Run: headless pygame with SDL's dummy video driver; simulated clock (each Clock.tick advances the game by its frame time, no real sleeping); random seed 0; keys injected as events and as key.get_pressed() state; no mouse input.
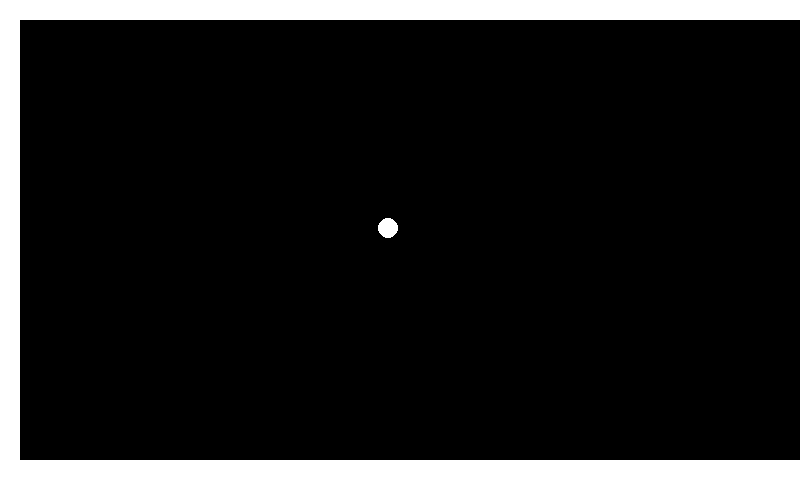
Frame 1 of 4 · flips 1–60 · no input
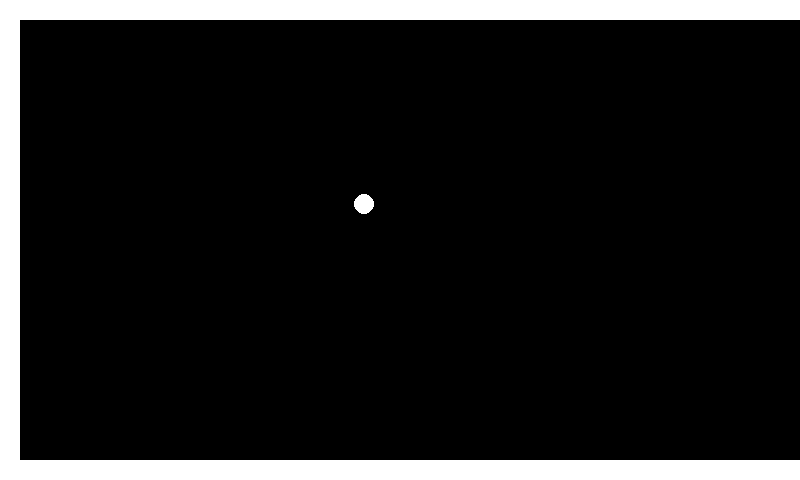
Frame 2 of 4 · flips 61–180 · tapped SPACE, RETURN · held RIGHT (→), D
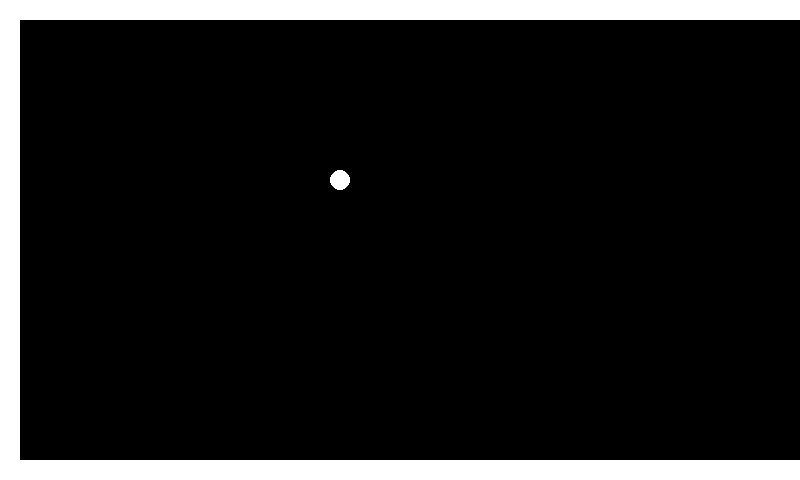
Frame 3 of 4 · flips 181–300 · held DOWN (↓), S
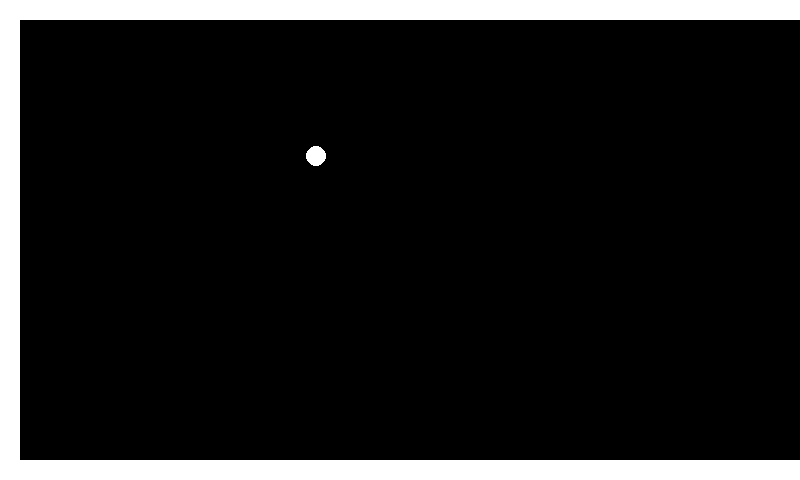
Frame 4 of 4 · flips 301–420 · held LEFT (←), A, UP (↑), W

The pygame program that drew these frames:

# Git repo (add prof.memo), add main function, picture of pong, requirments.txt
import pygame
import random

pygame.init()

WIDTH = 800
HEIGHT = 480

pygame.display.set_caption("lab 3")
screen = pygame.display.set_mode((WIDTH, HEIGHT))
pygame.display.update()

leftwall = pygame.draw.rect(screen, pygame.Color("white"), pygame.Rect((0, 0), (20, HEIGHT)))
topwall = pygame.draw.rect(screen, pygame.Color("white"), pygame.Rect((0, 0), (WIDTH, 20)))
bottomwall = pygame.draw.rect(screen, pygame.Color("white"), pygame.Rect((0, 460), (WIDTH, 20)))


class Ball():
    xPos = 400
    yPos = 240

    xVelocity = [1,-1][random.randint(0,1)] * .4
    yVelocity = [1,-1][random.randint(0,1)]* .4

    def move(self,screen):
        pygame.draw.circle(screen, pygame.Color("black"),(self.xPos, self.yPos),10)
        self.xPos += self.xVelocity
        self.yPos += self.yVelocity
        pygame.draw.circle(screen, pygame.Color("white"),(self.xPos, self.yPos),10)

ball = Ball()

def ballCollision():

    if ball.xPos >= 20:
        ball.xVelocity *= -1
    if ball.xPos <= WIDTH:
        ball.xVelocity *= -1
    if ball.yPos >= topwall.bottom:
        ball.yVelocity *= -1
    if ball.yPos <= bottomwall.top:
        ball.yVelocity *= -1

def main():
    running = True
    while running:
        # event handling, gets all event from the event queue
        pygame.draw.rect(screen, pygame.Color("white"), pygame.Rect((0, 0), (20, HEIGHT)))
        pygame.draw.rect(screen, pygame.Color("white"), pygame.Rect((0, 0), (WIDTH, 20)))
        pygame.draw.rect(screen, pygame.Color("white"), pygame.Rect((0, 460), (WIDTH, 20)))
        pygame.display.update()
        for event in pygame.event.get():
            # only do something if the event is of type QUIT
            if event.type == pygame.QUIT:
                # change the value to False, to exit the main loop
                running = False

        ballCollision()
        ball.move(screen)
        pygame.display.flip()

# define a variable to control the main loop



# run the main function only if this module is executed as the main script
# (if you import this as a module then nothing is executed)
if __name__ == "__main__":
    # call the main function
    main()
